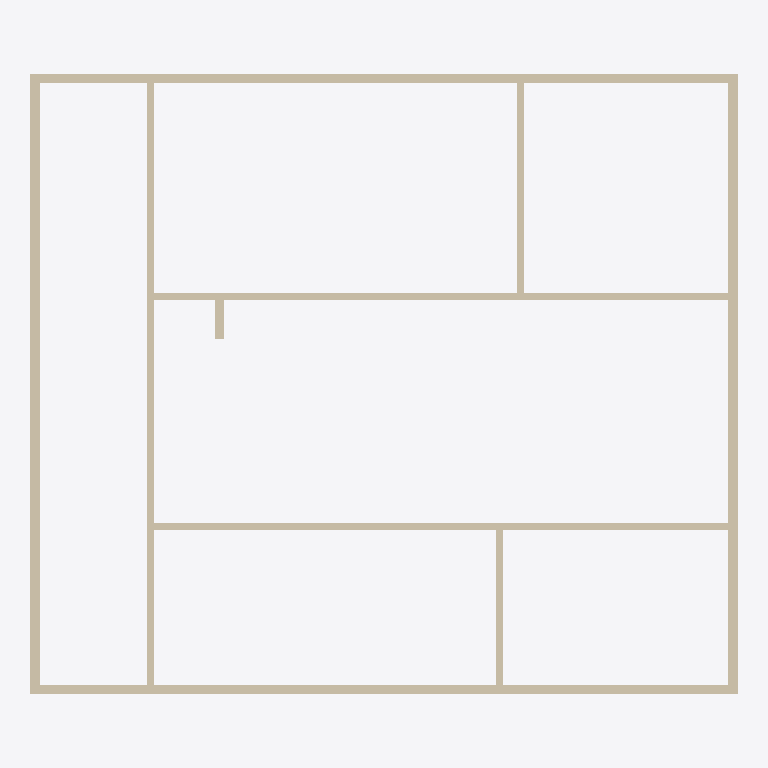
Plan cut of the same IFC building model at storey 'L2' (level 3.60 m, cut at 5.00 m), seen from above with north up, elements coloured by IFC class: 10 walls (beige). Cut surfaces are drawn darker.
Extent 15.2 m × 13.4 m × 3.9 m (x, y, z). Storeys (2): L1 at 0.00 m; L2 at 3.60 m. Elements (60): 32 IfcBuildingElementProxy, 10 IfcWall, 10 IfcWindow, 7 IfcDoor, 1 IfcSlab.

HEADER;
FILE_DESCRIPTION(('ViewDefinition [ReferenceView_V1.2]','RevitIdentifiers [ContentGUID: 31fbfd24-7e93-4c09-8855-4bcc764df24d, VersionGUID: 64ef9420-d9c4-4299-b9e1-cf6ee15152da, NumberOfSaves: 3]','CoordinateReference [CoordinateBase: Shared Coordinates]','ExchangeRequirement [Architecture]'),'2;1');
FILE_NAME('TestV3.ifc','2026-04-20T15:35:00+01:00',(''),(''),'ODA SDAI 24.12','Autodesk Revit 25.4.0.32 (ENU) - IFC 25.4.0.32','');
FILE_SCHEMA(('IFC4'));
ENDSEC;
DATA;
#27=IFCPROJECT('0n_$qaVfDC2OXLIyo9iWsz',#18,'Project Number',$,$,'Project Name','Project Status',(#22),#7296);
#42=IFCSITE('0n_$qaVfDC2OXLIyo9iWs$',#18,'Default',$,$,#41,$,$,.ELEMENT.,(42,21,31,401672),(-71,-3,-24,-345703),0.0,$,$);
#32=IFCBUILDING('0n_$qaVfDC2OXLIyo9iWsy',#18,'Building Name',$,$,#30,$,'Building Name',.ELEMENT.,$,$,#31);
#35=IFCBUILDINGSTOREY('2JF4e6axWHqu3u0C1FZlmi',#18,'L1',$,'Level:8mm Head',#34,$,'L1',.ELEMENT.,0.0);
#39=IFCBUILDINGSTOREY('1ZGO8hrFCHqw0v0026FpFv',#18,'L2',$,'Level:8mm Head',#38,$,'L2',.ELEMENT.,3600.0000000000005);
#211=IFCWALL('1IbNOhCzf1gxiai4UkSprm',#18,'Basic Wall:Generic - 200mm:1658707',$,'Basic Wall:Generic - 200mm',#176,#210,'1658707',.NOTDEFINED.);
#91=IFCWALL('1IbNOhCzf1gxiai4UkSpro',#18,'Basic Wall:Generic - 200mm:1658705',$,'Basic Wall:Generic - 200mm',#49,#90,'1658705',.NOTDEFINED.);
#156=IFCWALL('1IbNOhCzf1gxiai4UkSprn',#18,'Basic Wall:Generic - 200mm:1658706',$,'Basic Wall:Generic - 200mm',#121,#155,'1658706',.NOTDEFINED.);
#258=IFCWALL('1IbNOhCzf1gxiai4UkSprt',#18,'Basic Wall:Generic - 200mm:1658708',$,'Basic Wall:Generic - 200mm',#231,#257,'1658708',.NOTDEFINED.);
#305=IFCWALL('1IbNOhCzf1gxiai4UkSpsF',#18,'Basic Wall:Generic - 150mm:1658796',$,'Basic Wall:Generic - 150mm',#278,#304,'1658796',.NOTDEFINED.);
#360=IFCWALL('1IbNOhCzf1gxiai4UkSptw',#18,'Basic Wall:Generic - 150mm:1658841',$,'Basic Wall:Generic - 150mm',#329,#359,'1658841',.NOTDEFINED.);
#447=IFCWALL('1IbNOhCzf1gxiai4UkSo9s',#18,'Basic Wall:Generic - 150mm:1658965',$,'Basic Wall:Generic - 150mm',#412,#446,'1658965',.NOTDEFINED.);
#479=IFCWALL('1IbNOhCzf1gxiai4UkSoAt',#18,'Basic Wall:Generic - 150mm:1659028',$,'Basic Wall:Generic - 150mm',#467,#478,'1659028',.NOTDEFINED.);
#392=IFCWALL('1IbNOhCzf1gxiai4UkSo8y',#18,'Basic Wall:Generic - 150mm:1658911',$,'Basic Wall:Generic - 150mm',#380,#391,'1658911',.NOTDEFINED.);
#6845=IFCWALL('3LpNOd$FnFE9$A63zqyqE0',#18,'Basic Wall:Generic - 200mm:1661309',$,'Basic Wall:Generic - 200mm',#6833,#6844,'1661309',.NOTDEFINED.);
ENDSEC;
